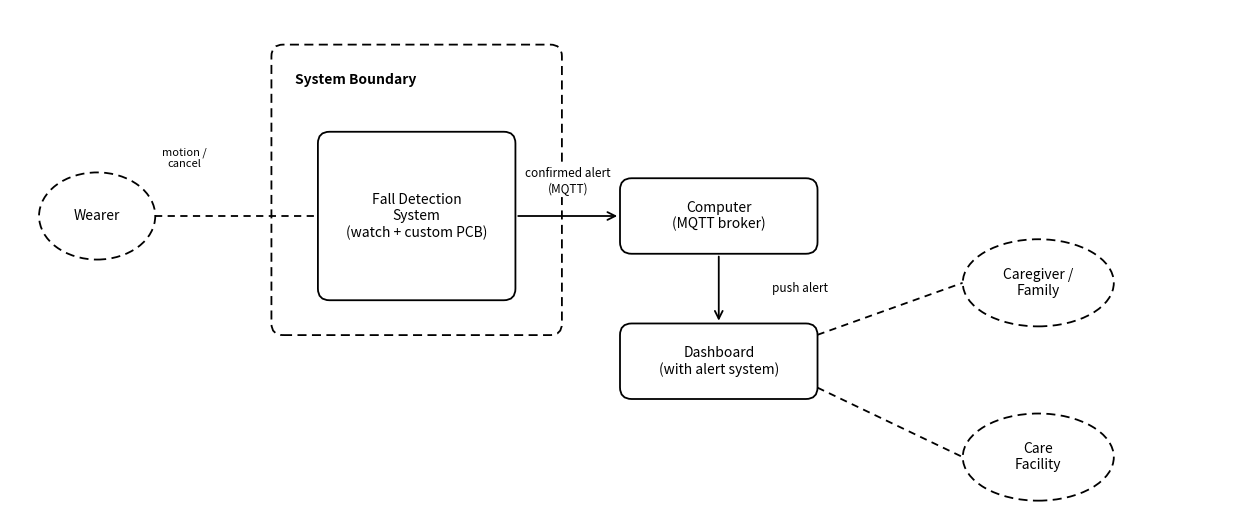

Source code (Python): (Note: this script raises an exception after producing the figure.)
"""
Context diagram for the fall-detection & caregiver-alert system.

Legend:
  - solid box    = the system itself (one block, nothing subdivided)
                   and other required equipment (computer, dashboard)
  - dashed box   = the system boundary (drawn around the one system
                   block, per the guide's figure)
  - dashed ellipses = stakeholders (people), connected by dashed lines
                      to whichever equipment they care about
  - solid arrows = labeled data/signal flow between equipment
  - dashed lines = unlabeled association between a stakeholder and
                    the equipment relevant to them (no data label needed)

Outputs: context_diagram.pdf
"""

import matplotlib.pyplot as plt
import matplotlib.patches as patches

fig, ax = plt.subplots(figsize=(12.5, 5.6))
ax.set_xlim(-5, 205)
ax.set_ylim(8, 96)
ax.set_aspect("equal")
ax.axis("off")

BOX_FC = "white"
BOX_EC = "black"
LW = 1.3


def solid_box(xy, w, h, text, fontsize=10):
    """Solid rectangle for required equipment."""
    x, y = xy
    rect = patches.FancyBboxPatch(
        (x, y), w, h,
        boxstyle="round,pad=0,rounding_size=2",
        linewidth=LW, edgecolor=BOX_EC, facecolor=BOX_FC, zorder=2,
    )
    ax.add_patch(rect)
    ax.text(x + w / 2, y + h / 2, text, ha="center", va="center",
             fontsize=fontsize, zorder=3)
    return (x, y, w, h)


def dashed_container(xy, w, h, label):
    """Dashed rectangle for the system boundary."""
    x, y = xy
    rect = patches.FancyBboxPatch(
        (x, y), w, h,
        boxstyle="round,pad=0,rounding_size=2",
        linewidth=LW, edgecolor=BOX_EC, facecolor="none",
        linestyle=(0, (5, 3)), zorder=1,
    )
    ax.add_patch(rect)
    ax.text(x + 4, y + h - 6, label, ha="left", va="center",
             fontsize=10, fontweight="bold", zorder=3)
    return (x, y, w, h)


def dashed_ellipse(xy, w, h, text, fontsize=10):
    """Dashed ellipse for a stakeholder (person / entity)."""
    x, y = xy  # center
    ell = patches.Ellipse(
        (x, y), w, h,
        linewidth=LW, edgecolor=BOX_EC, facecolor="white",
        linestyle=(0, (5, 3)), zorder=2,
    )
    ax.add_patch(ell)
    ax.text(x, y, text, ha="center", va="center",
             fontsize=fontsize, zorder=3)
    return (x, y, w, h)


def solid_arrow(start, end, label=None, label_offset=(0, 3),
                bidirectional=False, fontsize=9):
    """Solid labeled arrow for a data/signal flow."""
    style = "<->" if bidirectional else "->"
    arrow = patches.FancyArrowPatch(
        start, end, arrowstyle=style, mutation_scale=14,
        linewidth=LW, color="black", zorder=2,
    )
    ax.add_patch(arrow)
    if label:
        mx, my = (start[0] + end[0]) / 2, (start[1] + end[1]) / 2
        ax.text(mx + label_offset[0], my + label_offset[1], label,
                 ha="center", va="center", fontsize=fontsize, zorder=3,
                 bbox=dict(boxstyle="round,pad=0.15", fc="white", ec="none"))


def dashed_line(start, end):
    """Unlabeled dashed association line (stakeholder <-> equipment)."""
    ax.plot([start[0], end[0]], [start[1], end[1]],
            linestyle=(0, (4, 3)), linewidth=LW, color="black", zorder=1)


# ---------------------------------------------------------------------
# System boundary containing one undivided block. The watch and custom
# PCB both live inside this block
# ---------------------------------------------------------------------
dashed_container((40, 40), 50, 50, "System Boundary")

sys_x, sys_y, sys_w, sys_h = solid_box(
    (48, 46), 34, 29, "Fall Detection\nSystem\n(watch + custom PCB)")
sys_mid_y = sys_y + sys_h / 2

# ---------------------------------------------------------------------
# Computer (MQTT broker) and Dashboard: two separate pieces of required
# equipment, outside the boundary
# ---------------------------------------------------------------------
comp_x, comp_y, comp_w, comp_h = solid_box(
    (100, 54), 34, 13, "Computer\n(MQTT broker)")
dash_x, dash_y, dash_w, dash_h = solid_box(
    (100, 29), 34, 13, "Dashboard\n(with alert system)")

solid_arrow(
    (sys_x + sys_w, sys_mid_y),
    (comp_x, comp_y + comp_h / 2),
    label="confirmed alert\n(MQTT)",
    label_offset=(0, 6), fontsize=8.5,
)

solid_arrow(
    (comp_x + comp_w / 2, comp_y),
    (dash_x + dash_w / 2, dash_y + dash_h),
    label="push alert",
    label_offset=(14, 0), fontsize=8.5,
)

# ---------------------------------------------------------------------
# Wearer: dashed ellipse, dashed (unlabeled) line into the system block
# ---------------------------------------------------------------------
wearer_x, wearer_y = 10, sys_mid_y
dashed_ellipse((wearer_x, wearer_y), 20, 15, "Wearer")
dashed_line((wearer_x + 10, wearer_y), (sys_x, sys_mid_y))

ax.text(wearer_x + 15, wearer_y + 10, "motion /\ncancel", ha="center",
        va="center", fontsize=8, style="italic")

# ---------------------------------------------------------------------
# Caregiver / Family and Care Facility: two independent stakeholders,
# each with its own dashed line straight from the dashboard
# ---------------------------------------------------------------------
caregiver_x, caregiver_y = 172, 49
carefac_x, carefac_y = 172, 19

dashed_ellipse((caregiver_x, caregiver_y), 26, 15, "Caregiver /\nFamily")
dashed_ellipse((carefac_x, carefac_y), 26, 15, "Care\nFacility")

dashed_line((dash_x + dash_w, dash_y + dash_h * 0.85),
            (caregiver_x - 13, caregiver_y))
dashed_line((dash_x + dash_w, dash_y + dash_h * 0.15),
            (carefac_x - 13, carefac_y))

plt.tight_layout()
plt.savefig("../figures/generated/context_diagram.pdf", bbox_inches="tight")
